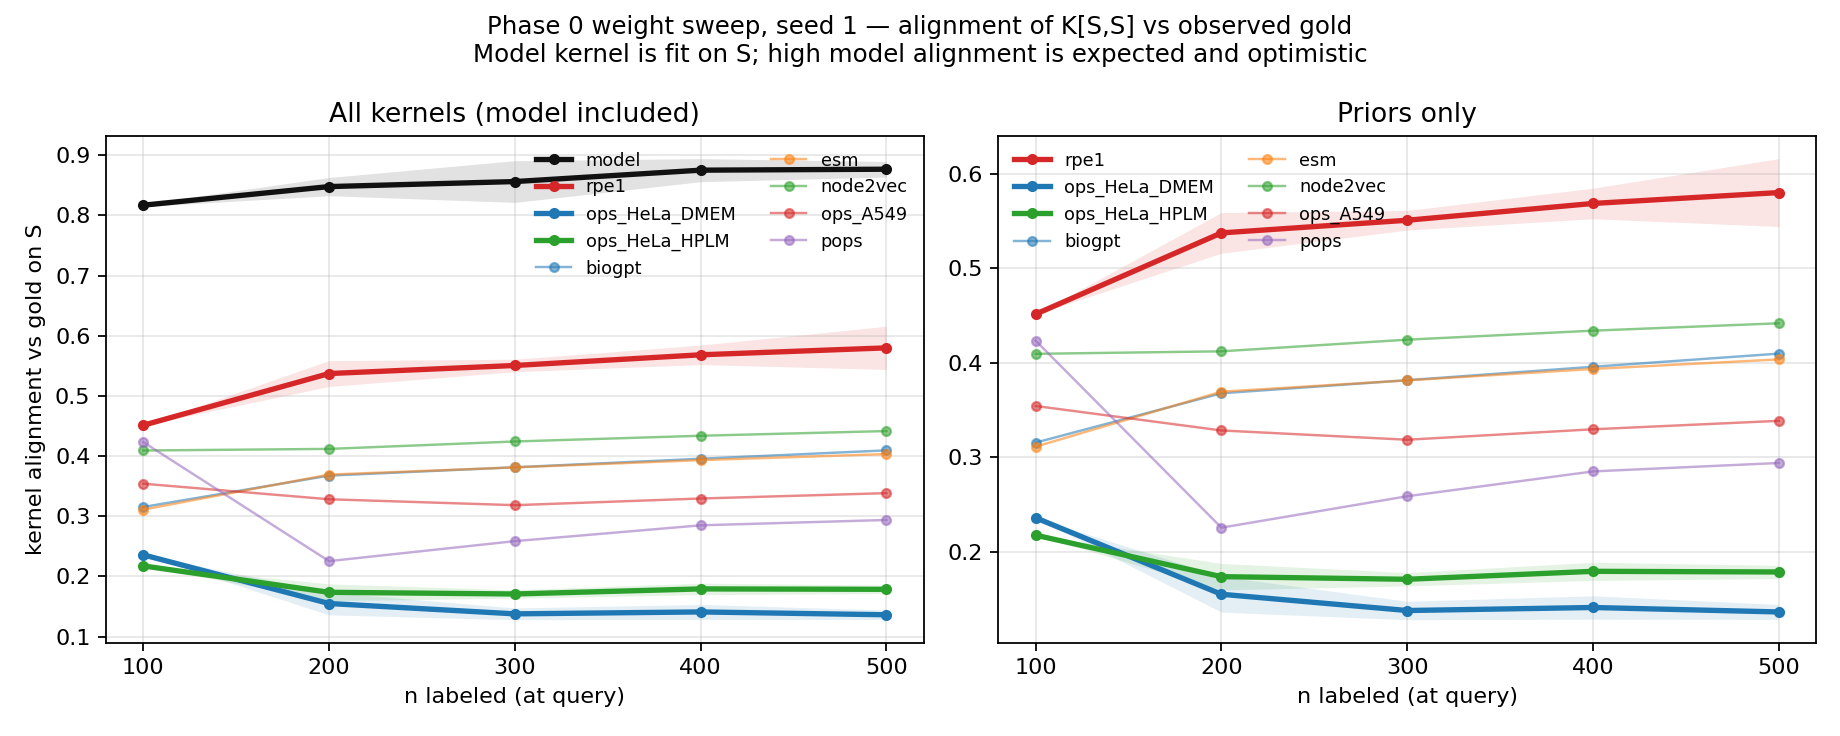

Values plotted in this chart, from the file beside it:
source, run, model_weight, round, n_labeled, kernel, alignment, mean_prior_alignment, model_over_prior, from_json
GEARS_100_5_100_256_1_rt_simple_loss_v2_…, 1, 0.0, 1, 100, biogpt, 0.3154, 0.3398, 2.407, True
GEARS_100_5_100_256_1_rt_simple_loss_v2_…, 1, 0.0, 1, 100, esm, 0.3111, 0.3398, 2.407, True
GEARS_100_5_100_256_1_rt_simple_loss_v2_…, 1, 0.0, 1, 100, model, 0.8177, 0.3398, 2.407, True
GEARS_100_5_100_256_1_rt_simple_loss_v2_…, 1, 0.0, 1, 100, node2vec, 0.4093, 0.3398, 2.407, True
GEARS_100_5_100_256_1_rt_simple_loss_v2_…, 1, 0.0, 1, 100, ops_A549, 0.3542, 0.3398, 2.407, True
GEARS_100_5_100_256_1_rt_simple_loss_v2_…, 1, 0.0, 1, 100, ops_HeLa_DMEM, 0.236, 0.3398, 2.407, True
GEARS_100_5_100_256_1_rt_simple_loss_v2_…, 1, 0.0, 1, 100, ops_HeLa_HPLM, 0.2176, 0.3398, 2.407, True
GEARS_100_5_100_256_1_rt_simple_loss_v2_…, 1, 0.0, 1, 100, pops, 0.4233, 0.3398, 2.407, True
GEARS_100_5_100_256_1_rt_simple_loss_v2_…, 1, 0.0, 1, 100, rpe1, 0.4512, 0.3398, 2.407, True
GEARS_100_5_100_256_1_rt_simple_loss_v2_…, 1, 0.0, 2, 200, biogpt, 0.3664, 0.3111, 2.749, True
GEARS_100_5_100_256_1_rt_simple_loss_v2_…, 1, 0.0, 2, 200, esm, 0.3681, 0.3111, 2.749, True
GEARS_100_5_100_256_1_rt_simple_loss_v2_…, 1, 0.0, 2, 200, model, 0.8551, 0.3111, 2.749, True
GEARS_100_5_100_256_1_rt_simple_loss_v2_…, 1, 0.0, 2, 200, node2vec, 0.3953, 0.3111, 2.749, True
GEARS_100_5_100_256_1_rt_simple_loss_v2_…, 1, 0.0, 2, 200, ops_A549, 0.3113, 0.3111, 2.749, True
GEARS_100_5_100_256_1_rt_simple_loss_v2_…, 1, 0.0, 2, 200, ops_HeLa_DMEM, 0.159, 0.3111, 2.749, True
GEARS_100_5_100_256_1_rt_simple_loss_v2_…, 1, 0.0, 2, 200, ops_HeLa_HPLM, 0.1943, 0.3111, 2.749, True
GEARS_100_5_100_256_1_rt_simple_loss_v2_…, 1, 0.0, 2, 200, pops, 0.1771, 0.3111, 2.749, True
GEARS_100_5_100_256_1_rt_simple_loss_v2_…, 1, 0.0, 2, 200, rpe1, 0.5173, 0.3111, 2.749, True
GEARS_100_5_100_256_1_rt_simple_loss_v2_…, 1, 0.0, 3, 300, biogpt, 0.3812, 0.319, 2.596, True
GEARS_100_5_100_256_1_rt_simple_loss_v2_…, 1, 0.0, 3, 300, esm, 0.3784, 0.319, 2.596, True
GEARS_100_5_100_256_1_rt_simple_loss_v2_…, 1, 0.0, 3, 300, model, 0.828, 0.319, 2.596, True
GEARS_100_5_100_256_1_rt_simple_loss_v2_…, 1, 0.0, 3, 300, node2vec, 0.4047, 0.319, 2.596, True
GEARS_100_5_100_256_1_rt_simple_loss_v2_…, 1, 0.0, 3, 300, ops_A549, 0.3071, 0.319, 2.596, True
GEARS_100_5_100_256_1_rt_simple_loss_v2_…, 1, 0.0, 3, 300, ops_HeLa_DMEM, 0.1358, 0.319, 2.596, True
GEARS_100_5_100_256_1_rt_simple_loss_v2_…, 1, 0.0, 3, 300, ops_HeLa_HPLM, 0.1758, 0.319, 2.596, True
GEARS_100_5_100_256_1_rt_simple_loss_v2_…, 1, 0.0, 3, 300, pops, 0.2281, 0.319, 2.596, True
GEARS_100_5_100_256_1_rt_simple_loss_v2_…, 1, 0.0, 3, 300, rpe1, 0.5406, 0.319, 2.596, True
GEARS_100_5_100_256_1_rt_simple_loss_v2_…, 1, 0.0, 4, 400, biogpt, 0.3865, 0.3264, 2.652, True
GEARS_100_5_100_256_1_rt_simple_loss_v2_…, 1, 0.0, 4, 400, esm, 0.3807, 0.3264, 2.652, True
GEARS_100_5_100_256_1_rt_simple_loss_v2_…, 1, 0.0, 4, 400, model, 0.8657, 0.3264, 2.652, True
GEARS_100_5_100_256_1_rt_simple_loss_v2_…, 1, 0.0, 4, 400, node2vec, 0.4048, 0.3264, 2.652, True
GEARS_100_5_100_256_1_rt_simple_loss_v2_…, 1, 0.0, 4, 400, ops_A549, 0.3188, 0.3264, 2.652, True
GEARS_100_5_100_256_1_rt_simple_loss_v2_…, 1, 0.0, 4, 400, ops_HeLa_DMEM, 0.1352, 0.3264, 2.652, True
GEARS_100_5_100_256_1_rt_simple_loss_v2_…, 1, 0.0, 4, 400, ops_HeLa_HPLM, 0.1781, 0.3264, 2.652, True
GEARS_100_5_100_256_1_rt_simple_loss_v2_…, 1, 0.0, 4, 400, pops, 0.2568, 0.3264, 2.652, True
GEARS_100_5_100_256_1_rt_simple_loss_v2_…, 1, 0.0, 4, 400, rpe1, 0.5501, 0.3264, 2.652, True
GEARS_100_5_100_256_1_rt_simple_loss_v2_…, 1, 0.0, 5, 500, biogpt, 0.3919, 0.328, 2.68, True
GEARS_100_5_100_256_1_rt_simple_loss_v2_…, 1, 0.0, 5, 500, esm, 0.3853, 0.328, 2.68, True
GEARS_100_5_100_256_1_rt_simple_loss_v2_…, 1, 0.0, 5, 500, model, 0.8791, 0.328, 2.68, True
GEARS_100_5_100_256_1_rt_simple_loss_v2_…, 1, 0.0, 5, 500, node2vec, 0.403, 0.328, 2.68, True
GEARS_100_5_100_256_1_rt_simple_loss_v2_…, 1, 0.0, 5, 500, ops_A549, 0.3194, 0.328, 2.68, True
GEARS_100_5_100_256_1_rt_simple_loss_v2_…, 1, 0.0, 5, 500, ops_HeLa_DMEM, 0.1353, 0.328, 2.68, True
GEARS_100_5_100_256_1_rt_simple_loss_v2_…, 1, 0.0, 5, 500, ops_HeLa_HPLM, 0.1761, 0.328, 2.68, True
GEARS_100_5_100_256_1_rt_simple_loss_v2_…, 1, 0.0, 5, 500, pops, 0.2682, 0.328, 2.68, True
GEARS_100_5_100_256_1_rt_simple_loss_v2_…, 1, 0.0, 5, 500, rpe1, 0.5449, 0.328, 2.68, True
GEARS_100_5_100_256_1_rt_simple_loss_v2_…, 1, 0.25, 1, 100, biogpt, 0.3154, 0.3398, 2.404, True
GEARS_100_5_100_256_1_rt_simple_loss_v2_…, 1, 0.25, 1, 100, esm, 0.3111, 0.3398, 2.404, True
GEARS_100_5_100_256_1_rt_simple_loss_v2_…, 1, 0.25, 1, 100, model, 0.8169, 0.3398, 2.404, True
GEARS_100_5_100_256_1_rt_simple_loss_v2_…, 1, 0.25, 1, 100, node2vec, 0.4093, 0.3398, 2.404, True
GEARS_100_5_100_256_1_rt_simple_loss_v2_…, 1, 0.25, 1, 100, ops_A549, 0.3542, 0.3398, 2.404, True
GEARS_100_5_100_256_1_rt_simple_loss_v2_…, 1, 0.25, 1, 100, ops_HeLa_DMEM, 0.236, 0.3398, 2.404, True
GEARS_100_5_100_256_1_rt_simple_loss_v2_…, 1, 0.25, 1, 100, ops_HeLa_HPLM, 0.2176, 0.3398, 2.404, True
GEARS_100_5_100_256_1_rt_simple_loss_v2_…, 1, 0.25, 1, 100, pops, 0.4233, 0.3398, 2.404, True
GEARS_100_5_100_256_1_rt_simple_loss_v2_…, 1, 0.25, 1, 100, rpe1, 0.4512, 0.3398, 2.404, True
GEARS_100_5_100_256_1_rt_simple_loss_v2_…, 1, 0.25, 2, 200, biogpt, 0.3852, 0.3216, 2.599, True
GEARS_100_5_100_256_1_rt_simple_loss_v2_…, 1, 0.25, 2, 200, esm, 0.3874, 0.3216, 2.599, True
GEARS_100_5_100_256_1_rt_simple_loss_v2_…, 1, 0.25, 2, 200, model, 0.8358, 0.3216, 2.599, True
GEARS_100_5_100_256_1_rt_simple_loss_v2_…, 1, 0.25, 2, 200, node2vec, 0.4225, 0.3216, 2.599, True
GEARS_100_5_100_256_1_rt_simple_loss_v2_…, 1, 0.25, 2, 200, ops_A549, 0.3278, 0.3216, 2.599, True
GEARS_100_5_100_256_1_rt_simple_loss_v2_…, 1, 0.25, 2, 200, ops_HeLa_DMEM, 0.1378, 0.3216, 2.599, True
... 165 more rows
